pico-8 play session: hold → + tap 🅾

[t = 2 s] hold → ~2s, tap 🅾 ~4×
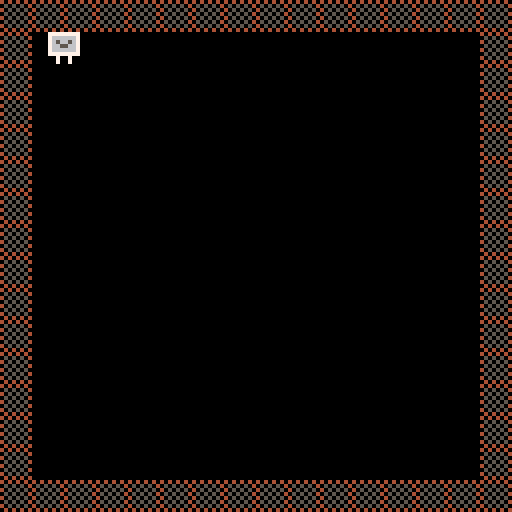
[t = 8 s] hold → ~8s, tap 🅾 ~14×
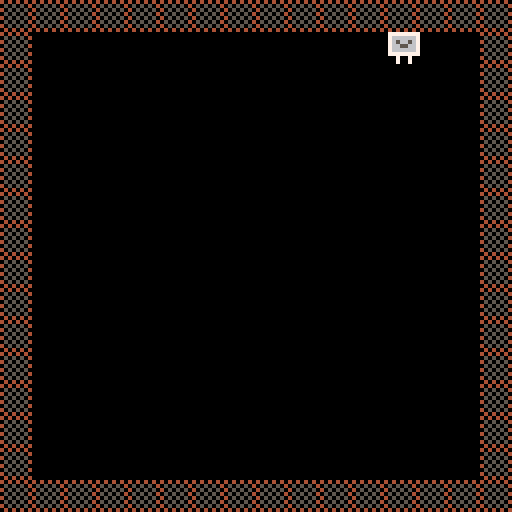

pico-8 cartridge
version 14
__lua__
px = 8
py = 8
pspd = 1 

function bump(x,y)
 return fget(mget(flr(x/8),flr(y/8)),0) -- fget gets the value of a sprite (nflr grabs the integer of a float. 
end -- mget gets the sprite number assigned to a cell on the map so as the sprite moves around, you can check for collisions.

function _update() -- the button (btn) functions are checking against the map which is created in bump(x,y)
 if btn(0) then
  px -= pspd
  if px < 8 then
   px = 8 -- left of screen
  end
  if bump(px-1, py) or bump(px,py+7) then
   px += pspd
  end
 end

 if btn(1) then 
  px += pspd
  if px > 112 then
   px = 112 -- right of screen minus sprite size for wall - size of sprite. 128 - 8 (wall) - 8 (character)
  end -- so if the x value is 112, the x value can only be 112. this makes a collision occur.
  if bump(px+7,py) or bump(px+7, py+7) then
   px -= pspd
  end
 end

 if btn(2) then 
  py -= pspd
  if py < 8 then
   py = 8 -- top of screen
  end
  if bump(px,py) or bump(px+7,py) then
   py += pspd
  end
 end

 if btn(3) then 
  py += pspd
  if py > 112 then
   py = 112 --bottom of screen
  end
  if bump(px,py+7) or bump(px+7,py+7) then
   py -= pspd
  end
 end
end


function _draw()
 cls()
 map(0,0,0,0,128,128)
 spr(3,px,py)
end
__gfx__
00000000404040406556665677777777787777770000000000000000000000000000000000000000000000000000000000000000000000000000000000000000
00000000050505046555665676666667787777770000000000000000000000000000000000000000000000000000000000000000000000000000000000000000
00700700405050506656565576566567888777770000000000000000000000000000000000000000000000000000000000000000000000000000000000000000
0007700005050504666565667665566788888888000dd000000bb000000cc0000000000000000000000000000000000000000000000000000000000000000000
000770004050505066655666766666678887777700dddd0000bbbb0000cccc000000000000000000000000000000000000000000000000000000000000000000
00700700050505046666665677777777787877770d8dd8d00b8bb8b00c8cc8c00000000000000000000000000000000000000000000000000000000000000000
0000000040505050665665560070070078777777dd8dd8ddbb8bb8bbcc8cc8cc0000000000000000000000000000000000000000000000000000000000000000
0000000004040404655666660070070078777777ddddddddbbbbbbbbcccccccc0000000000000000000000000000000000000000000000000000000000000000
00000000000000000000000000000000000000000000000000000000000000000000000000000000000000000000000000000000000000000000000000000000
00000000000000000000000000000000000000000000000000000000000000000000000000000000000000000000000000000000000000000000000000000000
00000000000000000000000000000000000000000000000000000000000000000000000000000000000000000000000000000000000000000000000000000000
00000000000000000000000000000000000000000000000000000000000000000000000000000000000000000000000000000000000000000000000000000000
00000000000000000000000000000000000000000000000000000000000000000000000000000000000000000000000000000000000000000000000000000000
00000000000000000000000000000000000000000000000000000000000000000000000000000000000000000000000000000000000000000000000000000000
00000000000000000000000000000000000000000000000000000000000000000000000000000000000000000000000000000000000000000000000000000000
00000000000000000000000000000000000000000000000000000000000000000000000000000000000000000000000000000000000000000000000000000000
00000000000000000000000000000000000000000000000000000000000000000000000000000000000000000000000000000000000000000000000000000000
00000000000000000000000000000000000000000000000000000000000000000000000000000000000000000000000000000000000000000000000000000000
00000000000000000000000000000000000000000000000000000000000000000000000000000000000000000000000000000000000000000000000000000000
00000000000000000000000000000000000000000000000000000000000000000000000000000000000000000000000000000000000000000000000000000000
00000000000000000000000000000000000000000000000000000000000000000000000000000000000000000000000000000000000000000000000000000000
00000000000000000000000000000000000000000000000000000000000000000000000000000000000000000000000000000000000000000000000000000000
00000000000000000000000000000000000000000000000000000000000000000000000000000000000000000000000000000000000000000000000000000000
00000000000000000000000000000000000000000000000000000000000000000000000000000000000000000000000000000000000000000000000000000000
00000000000000000000000000000000000000000000000000000000000000000000000000000000000000000000000000000000000000000000000000000000
00000000000000000000000000000000000000000000000000000000000000000000000000000000000000000000000000000000000000000000000000000000
00000000000000000000000000000000000000000000000000000000000000000000000000000000000000000000000000000000000000000000000000000000
00000000000000000000000000000000000000000000000000000000000000000000000000000000000000000000000000000000000000000000000000000000
00000000000000000000000000000000000000000000000000000000000000000000000000000000000000000000000000000000000000000000000000000000
00000000000000000000000000000000000000000000000000000000000000000000000000000000000000000000000000000000000000000000000000000000
00000000000000000000000000000000000000000000000000000000000000000000000000000000000000000000000000000000000000000000000000000000
00000000000000000000000000000000000000000000000000000000000000000000000000000000000000000000000000000000000000000000000000000000
00000000000000000000000000000000000000000000000000000000000000000000000000000000000000000000000000000000000000000000000000000000
00000000000000000000000000000000000000000000000000000000000000000000000000000000000000000000000000000000000000000000000000000000
00000000000000000000000000000000000000000000000000000000000000000000000000000000000000000000000000000000000000000000000000000000
00000000000000000000000000000000000000000000000000000000000000000000000000000000000000000000000000000000000000000000000000000000
00000000000000000000000000000000000000000000000000000000000000000000000000000000000000000000000000000000000000000000000000000000
00000000000000000000000000000000000000000000000000000000000000000000000000000000000000000000000000000000000000000000000000000000
00000000000000000000000000000000000000000000000000000000000000000000000000000000000000000000000000000000000000000000000000000000
00000000000000000000000000000000000000000000000000000000000000000000000000000000000000000000000000000000000000000000000000000000
00000000000000000000000000000000000000000000000000000000000000000000000000000000000000000000000000000000000000000000000000000000
00000000000000000000000000000000000000000000000000000000000000000000000000000000000000000000000000000000000000000000000000000000
00000000000000000000000000000000000000000000000000000000000000000000000000000000000000000000000000000000000000000000000000000000
00000000000000000000000000000000000000000000000000000000000000000000000000000000000000000000000000000000000000000000000000000000
00000000000000000000000000000000000000000000000000000000000000000000000000000000000000000000000000000000000000000000000000000000
00000000000000000000000000000000000000000000000000000000000000000000000000000000000000000000000000000000000000000000000000000000
00000000000000000000000000000000000000000000000000000000000000000000000000000000000000000000000000000000000000000000000000000000
00000000000000000000000000000000000000000000000000000000000000000000000000000000000000000000000000000000000000000000000000000000
00000000000000000000000000000000000000000000000000000000000000000000000000000000000000000000000000000000000000000000000000000000
00000000000000000000000000000000000000000000000000000000000000000000000000000000000000000000000000000000000000000000000000000000
00000000000000000000000000000000000000000000000000000000000000000000000000000000000000000000000000000000000000000000000000000000
00000000000000000000000000000000000000000000000000000000000000000000000000000000000000000000000000000000000000000000000000000000
00000000000000000000000000000000000000000000000000000000000000000000000000000000000000000000000000000000000000000000000000000000
00000000000000000000000000000000000000000000000000000000000000000000000000000000000000000000000000000000000000000000000000000000
00000000000000000000000000000000000000000000000000000000000000000000000000000000000000000000000000000000000000000000000000000000
00000000000000000000000000000000000000000000000000000000000000000000000000000000000000000000000000000000000000000000000000000000
00000000000000000000000000000000000000000000000000000000000000000000000000000000000000000000000000000000000000000000000000000000
00000000000000000000000000000000000000000000000000000000000000000000000000000000000000000000000000000000000000000000000000000000
00000000000000000000000000000000000000000000000000000000000000000000000000000000000000000000000000000000000000000000000000000000
00000000000000000000000000000000000000000000000000000000000000000000000000000000000000000000000000000000000000000000000000000000
00000000000000000000000000000000000000000000000000000000000000000000000000000000000000000000000000000000000000000000000000000000
00000000000000000000000000000000000000000000000000000000000000000000000000000000000000000000000000000000000000000000000000000000
00000000000000000000000000000000000000000000000000000000000000000000000000000000000000000000000000000000000000000000000000000000
00000000000000000000000000000000000000000000000000000000000000000000000000000000000000000000000000000000000000000000000000000000
10808080808080808080808080808080808080000000000000000000000000000000000000000000000000000000000000000000000000000000000000000000
00000000000000000010101010101010101010101010101010000000000000000000000000000000000000000000000000000000000000000000000000000010
10000000000000000000000000000000000000000000000000000000000000000000000000000000000000000000000000000000000000000000000000000000
00000000000000000000000000000000000000000000000000000000000000000000000000000000000000000000000000000000000000000000000000000010
10000000000000000000000000000000000000000000000000000000000000000000000000000000000000000000000000000000000000000000000000000000
00000000000000000000000000000000000000000000000000000000000000000000000000000000000000000000000000000000000000000000000000000010
10000000000000000000000000000000000000000000000000000000000000000000000000000000000000000000000000000000000000000000000000000000
00000000000000000000000000000000000000000000000000000000000000000000000000000000000000000000000000000000000000000000000000000010
10000000000000000000000000000000000000000000000000000000000000000000000000000000000000000000000000000000000000000000000000000000
00000000000000000000000000000000000000000000000000000000000000000000000000000000000000000000000000000000000000000000000000000010
10000000000000000000000000000000000000000000000000000000000000000000000000000000000000000000000000000000000000000000000000000000
00000000000000000000000000000000000000000000000000000000000000000000000000000000000000000000000000000000000000000000000000000010
10000000000000000000000000000000000000000000000000000000000000000000000000000000000000000000000000000000000000000000000000000000
00000000000000000000000000000000000000000000000000000000000000000000000000000000000000000000000000000000000000000000000000000010
10000000000000000000000000000000000000000000000000000000000000000000000000000000000000000000000000000000000000000000000000000000
00000000000000000000000000000000000000000000000000000000000000000000000000000000000000000000000000000000000000000000000000000010
10000000000000000000000000000000000000000000000000000000000000000000000000000000000000000000000000000000000000000000000000000000
00000000000000000000000000000000000000000000000000000000000000000000000000000000000000000000000000000000000000000000000000000010
10000000000000000000000000000000000000000000000000000000000000000000000000000000000000000000000000000000000000000000000000000000
00000000000000000000000000000000000000000000000000000000000000000000000000000000000000000000000000000000000000000000000000000010
10000000000000000000000000000000000000000000000000000000000000000000000000000000000000000000000000000000000000000000000000000000
00000000000000000000000000000000000000000000000000000000000000000000000000000000000000000000000000000000000000000000000000000010
10000000000000000000000000000000000000000000000000000000000000000000000000000000000000000000000000000000000000000000000000000000
00000000000000000000000000000000000000000000000000000000000000000000000000000000000000000000000000000000000000000000000000000010
10000000000000000000000000000000000000000000000000000000000000000000000000000000000000000000000000000000000000000000000000000000
00000000000000000000000000000000000000000000000000000000000000000000000000000000000000000000000000000000000000000000000000000010
10000000000000000000000000000000000000000000000000000000000000000000000000000000000000000000000000000000000000000000000000000000
00000000000000000000000000000000000000000000000000000000000000000000000000000000000000000000000000000000000000000000000000000010
10000000000000000000000000000000000000000000000000000000000000000000000000000000000000000000000000000000000000000000000000000000
00000000000000000000000000000000000000000000000000000000000000000000000000000000000000000000000000000000000000000000000000000010
10000000000000000000000000000000000000000000000000000000000000000000000000000000000000000000000000000000000000000000000000000000
00000000000000000000000000000000000000000000000000000000000000000000000000000000000000000000000000000000000000000000000000000010
10000000000000000000000000000000000000000000000000000000000000000000000000000000000000000000000000000000000000000000000000000000
00000000000000000000000000000000000000000000000000000000000000000000000000000000000000000000000000000000000000000000000000000010
10000000000000000000000000000000000000000000000000000000000000000000000000000000000000000000000000000000000000000000000000000000
00000000000000000000000000000000000000000000000000000000000000000000000000000000000000000000000000000000000000000000000000000010
10000000000000000000000000000000000000000000000000000000000000000000000000000000000000000000000000000000000000000000000000000000
00000000000000000000000000000000000000000000000000000000000000000000000000000000000000000000000000000000000000000000000000001010
10000000000000000000000000000000000000000000000000000000000000000000000000000000000000000000000000000000000000000000000000000000
00000000000000000000000000000000000000000000000000000000000000000000000000000000000000000000000000000000000000000000000000001010
10000000000000000000000000000000000000000000000000000000000000000000000000000000000000000000000000000000000000000000000000000000
00000000000000000000000000000000000000000000000000000000000000000000000000000000000000000000000000000000000000000000000000001010
10000000000000000000000000000000000000000000000000000000000000000000000000000000000000000000000000000000000000000000000000000000
00000000000000000000000000000000000000000000000000000000000000000000000000000000000000000000000000000000000000000000000000001010
10000000000000000000000000000000000000000000000000000000000000000000000000000000000000000000000000000000000000000000000000000000
00000000000000000000000000000000000000000000000000000000000000000000000000000000000000000000000000000000000000000000000000001010
10000000000000000000000000000000000000000000000000000000000000000000000000000000000000000000000000000000000000000000000000000000
00000000000000000000000000000000000000000000000000000000000000000000000000000000000000000000000000000000000000000000000000001010
10000000000000000000000000000000000000000000000000000000000000000000000000000000000000000000000000000000000000000000000000000000
00000000000000000000000000000000000000000000000000000000000000000000000000000000000000000000000000000000000000000000000000001010
10000000000000000000000000000000000000000000000000000000000000000000000000000000000000000000000000000000000000000000000000000000
00000000000000000000000000000000000000000000000000000000000000000000000000000000000000000000000000000000000000000000000000001010
10000000000000000000000000000000000000000000000000000000000000000000000000000000000000000000000000000000000000000000000000000000
00000000000000000000000000000000000000000000000000000000000000000000000000000000000000000000000000000000000000000000000000001010
10000000000000000000000000000000000000000000000000000000000000000000000000000000000000000000000000000000000000000000000000000000
00000000000000000000000000000000000000000000000000000000000000000000000000000000000000000000000000000000000000000000000000001010
10000000000000000000000000000000000000000000000000000000000000000000000000000000000000000000000000000000000000000000000000000000
00000000000000000000000000000000000000000000000000000000000000000000000000000000000000000000000000000000000000000000000000001010
10000000000000000000000000000000000000000000000000000000000000000000000000000000000000000000000000000000000000000000000000000000
00000000000000000000000000000000000000000000000000000000000000000000000000000000000000000000000000000000000000000000000000001010
10000000000000000000000000000000000000000000000000000000000000000000000000000000000000000000000000000000000000000000000000000000
00000000000000000000000000000000000000000000000000000000000000000000001010101010101010101010101010101010101010101010101010101010
10101010101010101010101010101010101010101010101010101010101010101010101010101010101010101010101010101010101010101010101010101010
10101010101010101010101010101010101010101010101010101010101010101010101010101010101010101010101010101010101010101010101010101010
__gff__
0000000000000000000000000000000000000000000000000000000000000000000000000000000000000000000000000000000000000000000000000000000000000000000000000000000000000000000000000000000000000000000000000000000000000000000000000000000000000000000000000000000000000000
0000000000000000000000000000000000000000000000000000000000000000000000000000000000000000000000000000000000000000000000000000000000000000000000000000000000000000000000000000000000000000000000000000000000000000000000000000000000000000000000000000000000000000
__map__
0101010101010101010101010101010108080808080808080808080808080808080808080808080808080801010101010101010101010101010101010101010101010101010101010101010101010101010101010101010101010101010101010101010101010101010101010101010101010101010101010101010101010101
0108000008080800000000000008080108000808080808080808080808080800000000080000000000000000000000000000000000000000000000000000000000000000000000000000000000000000000000000000000000000000000000080808080808080800000000000000000000000000000000000000000000000001
0100000000000008080000000008080100000000080000080800000000000000000000000000000000000000000000000000000000000000000000000000000000000000000000000000000000000000000000000000000000000000000000000000000000000000000000000000000000000000000000000000000000000001
0100000000000000080000000008080100080808080008080800080000000800000808080008000800000000000000000000000000000000000000000000000000000000000000000000000000000000000000000000000000000000000000000000000000000000000000000000000000000000000000000000000000000001
0100000000000000000800000008080108000000000808000800000000000000000000000000000000000000000000000000000000000000000000000000000000000000000000000000000000000000000000000000000000000000000000000000000000000000000000000000000000000000000000000000000000000001
0100000000000000000008000008080108000800080008080000000000000000000000000000000000000000000000000000000000000000000000000000000000000000000000000000000000000000000000000000000000000000000000000000000000000000000000000000000000000000000000000000000000000001
0100000000000000000000000808080108000000000000000000000000000000000000000000000000000000000000000000000000000000000000000000000000000000000000000000000000000000000000000000000000000000000000000000000000000000000000000000000000000000000000000000000000000001
0100000000000000000000000800080108080800000000000000000000000000000000000000000000000000000000000000000000000000000000000000000000000000000000000000000000000000000000000000000000000000000000000000000000000000000000000000000000000000000000000000000000000001
0108080808080808080808080808080108080000000000000000000000000000000000000000000000000000000000000000000000000000000000000000000000000000000000000000000000000000000000000000000000000000000000000000000000000000000000000000000000000000000000000000000000000001
0100000000000000000000080808080108080800080000000000000000000000000000000000000000000000000000000000000000000000000000000000000000000000000000000000000000000000000000000000000000000000000000000000000000000000000000000000000000000000000000000000000000000001
0100000000000000000000000000000100000800080000000000000000000000000000000000000000000000000000000000000000000000000000000000000000000000000000000000000000000000000000000000000000000000000000000000000000000000000000000000000000000000000000000000000000000001
0100000808080808080808080808080100000000080000000000000000000000000000000000000000000000000000000000000000000000000000000000000000000000000000000000000000000000000000000000000000000000000000000000000000000000000000000000000000000000000000000000000000000001
0108080800000000000000000000000100000000080000000000000000000000000000000000000000000000000000000000000000000000000000000000000000000000000000000000000000000000000000000000000000000000000000000000000000000000000000000000000000000000000000000000000000000001
0100000000000000000000000000000100000000080000000000000000000000000000000000000000000000000000000000000000000000000000000000000000000000000000000000000000000000000000000000000000000000000000000000000000000000000000000000000000000000000000000000000000000001
0100000000000000000000000000000100000000080000000000000000000000000000000000000000000000000000000000000000000000000000000000000000000000000000000000000000000000000000000000000000000000000000000000000000000000000000000000000000000000000000000000000000000001
0101010101010101010101010101010108080808080808080808080808000000000000000000000000000000000000000000000000000000000000000000000000000000000000000000000000000000000000000000000000000000000000000000000000000000000000000000000000000000000000000000000000000001
0808080800000008080808080808080808080808080808000000000000000000000000000000000000000000000000000000000000000000000000000000000000000000000000000000000000000000000000000000000000000000000000000000000000000000000000000000000000000000000000000000000000000001
0808080808080808080808080000000000000000000000000000000000000000000000000000000000000000000000000000000000000000000000000000000000000000000000000000000000000000000000000000000000000000000000000000000000000000000000000000000000000000000000000000000000000001
0808000000000000000008080000000000000000000000000000000000000000000000000000000000000000000000000000000000000000000000000000000000000000000000000000000000000000000000000000000000000000000000000000000000000000000000000000000000000000000000000000000000000001
0808080000000000000808000000000000000000000000000000000000000000000000000000000000000000000000000000000000000000000000000000000000000000000000000000000000000000000000000000000000000000000000000000000000000000000000000000000000000000000000000000000000000001
0808080808080808080808000000000000000000000000000000000000000000000000000000000000000000000000000000000000000000000000000000000000000000000000000000000000000000000000000000000000000000000000000000000000000000000000000000000000000000000000000000000000000001
0808080000000000080808080800000000000000000000000000000000000000000000000000000000000000000000000000000000000000000000000000000000000000000000000000000000000000000000000000000000000000000000000000000000000000000000000000000000000000000000000000000000000001
0808000000000000000000000000000000000000000000000000000000000000000000000000000000000000000000000000000000000000000000000000000000000000000000000000000000000000000000000000000000000000000000000000000000000000000000000000000000000000000000000000000000000001
0808000000000000000000080808080000000000000000000000000000000000000000000000000000000000000000000000000000000000000000000000000000000000000000000000000000000000000000000000000000000000000000000000000000000000000000000000000000000000000000000000000000000001
0808080808000808080808080808080808080808080800000000000000000000000000000000000000000000000000000000000000000000000000000000000000000000000000000001010101010101010101010101010101000000000000000000000000000000000000000000000000000000000000000000000000000001
0808080008080000000000000000000000000000000000000000000000000000000000000000000000000000000000000000000000000000000000000000000000000000000000000001010101010101010101010101010101000000000000000000000000000000000000000000000000000000000000000000000000000001
0808000000000000000000000000000008000000000000000000000000000000000000000000000000000000000000000000000000000000000000000000000000000000000000000001010101010101010101010101010101000000000000000000000000000000000000000000000000000000000000000000000000000001
0808000000000000000000000000000000080000000000000000000000000000000000000000000000000000000000000000000000000000000000000000000000000000000000000001010101010101010101010101010101000000000000000000000000000000000000000000000000000000000000000000000000000001
0808000000000000000000000000000000000000000000000000000000000000000000000000000000000000000000000000000000000000000000000000000000000000000000000001010101010101010101010101010101000000000000000000000000000000000000000000000000000000000000000000000000000001
0808000000000000000000000000000000000800000000000000000000000000000000000000000000000000000000000000000000000000000000000000000000000000000000000001010101010101010101010101010101000000000000000000000000000000000000000000000000000000000000000000000000000001
0808000000000000000000000000000000000800000000000000000000000000000000000000000000000000000000000000000000000000000000000000000000000000000000000001010101010101010101010101010101000000000000000000000000000000000000000000000000000000000000000000000000000001
0808000000000000000000000000000000000800000000000000000000000000000000000000000000000000000000000000000000000000000000000000000000000000000000000001010101010101010101010101010101000000000000000000000000000000000000000000000000000000000000000000000000000001
